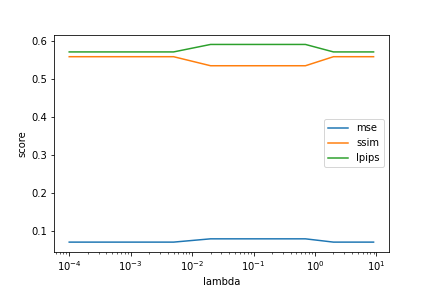

The data file committed next to this chart (first rows):
mse, psnr, ssim, lpips, lambda
6.53E-02, 1.18E+01, 6.85E-01, 5.32E-01, 5.00E+00
6.53E-02, 1.18E+01, 6.85E-01, 5.32E-01, 2.00E+00
6.53E-02, 1.18E+01, 6.85E-01, 5.32E-01, 9.00E+00
6.53E-02, 1.18E+01, 6.85E-01, 5.32E-01, 6.00E+00
6.53E-02, 1.18E+01, 6.85E-01, 5.32E-01, 3.00E+00
6.53E-02, 1.18E+01, 6.85E-01, 5.32E-01, 1.00E-04
6.53E-02, 1.18E+01, 6.85E-01, 5.32E-01, 8.00E-04
6.53E-02, 1.18E+01, 6.85E-01, 5.32E-01, 5.00E-03
6.53E-02, 1.18E+01, 6.85E-01, 5.32E-01, 2.00E-02
6.53E-02, 1.18E+01, 6.85E-01, 5.32E-01, 9.00E-02
6.53E-02, 1.18E+01, 6.85E-01, 5.32E-01, 7.00E-01
3.97E-02, 1.40E+01, 6.73E-01, 3.52E-01, 5.00E+00
3.97E-02, 1.40E+01, 6.73E-01, 3.52E-01, 2.00E+00
3.97E-02, 1.40E+01, 6.73E-01, 3.52E-01, 9.00E+00
3.97E-02, 1.40E+01, 6.73E-01, 3.52E-01, 6.00E+00
3.97E-02, 1.40E+01, 6.73E-01, 3.52E-01, 3.00E+00
3.97E-02, 1.40E+01, 6.73E-01, 3.52E-01, 1.00E-04
3.97E-02, 1.40E+01, 6.73E-01, 3.52E-01, 8.00E-04
3.97E-02, 1.40E+01, 6.73E-01, 3.52E-01, 5.00E-03
3.97E-02, 1.40E+01, 6.73E-01, 3.52E-01, 2.00E-02
3.97E-02, 1.40E+01, 6.73E-01, 3.52E-01, 9.00E-02
3.97E-02, 1.40E+01, 6.73E-01, 3.52E-01, 7.00E-01
1.19E-01, 9.26E+00, 5.81E-01, 6.28E-01, 5.00E+00
1.19E-01, 9.26E+00, 5.81E-01, 6.28E-01, 2.00E+00
1.19E-01, 9.26E+00, 5.81E-01, 6.28E-01, 9.00E+00
1.19E-01, 9.26E+00, 5.81E-01, 6.28E-01, 6.00E+00
1.19E-01, 9.26E+00, 5.81E-01, 6.28E-01, 3.00E+00
1.19E-01, 9.26E+00, 5.81E-01, 6.28E-01, 1.00E-04
1.19E-01, 9.26E+00, 5.81E-01, 6.28E-01, 8.00E-04
1.19E-01, 9.26E+00, 5.81E-01, 6.28E-01, 5.00E-03
1.19E-01, 9.26E+00, 5.81E-01, 6.28E-01, 2.00E-02
1.19E-01, 9.26E+00, 5.81E-01, 6.28E-01, 9.00E-02
1.19E-01, 9.26E+00, 5.81E-01, 6.28E-01, 7.00E-01
1.46E-02, 1.83E+01, 6.38E-01, 5.23E-01, 5.00E+00
1.46E-02, 1.83E+01, 6.38E-01, 5.23E-01, 2.00E+00
1.46E-02, 1.83E+01, 6.38E-01, 5.23E-01, 9.00E+00
1.46E-02, 1.83E+01, 6.38E-01, 5.23E-01, 6.00E+00
1.46E-02, 1.83E+01, 6.38E-01, 5.23E-01, 3.00E+00
1.46E-02, 1.83E+01, 6.38E-01, 5.23E-01, 1.00E-04
1.46E-02, 1.83E+01, 6.38E-01, 5.23E-01, 8.00E-04
1.46E-02, 1.83E+01, 6.38E-01, 5.23E-01, 5.00E-03
1.46E-02, 1.83E+01, 6.38E-01, 5.23E-01, 2.00E-02
1.46E-02, 1.83E+01, 6.38E-01, 5.23E-01, 9.00E-02
1.46E-02, 1.83E+01, 6.38E-01, 5.23E-01, 7.00E-01
5.66E-02, 1.25E+01, 2.18E-01, 8.74E-01, 5.00E+00
5.66E-02, 1.25E+01, 2.18E-01, 8.74E-01, 2.00E+00
5.66E-02, 1.25E+01, 2.18E-01, 8.74E-01, 9.00E+00
5.66E-02, 1.25E+01, 2.18E-01, 8.74E-01, 6.00E+00
5.66E-02, 1.25E+01, 2.18E-01, 8.74E-01, 3.00E+00
5.66E-02, 1.25E+01, 2.18E-01, 8.74E-01, 1.00E-04
5.66E-02, 1.25E+01, 2.18E-01, 8.74E-01, 8.00E-04
5.66E-02, 1.25E+01, 2.18E-01, 8.74E-01, 5.00E-03
5.66E-02, 1.25E+01, 2.18E-01, 8.74E-01, 2.00E-02
5.66E-02, 1.25E+01, 2.18E-01, 8.74E-01, 9.00E-02
5.66E-02, 1.25E+01, 2.18E-01, 8.74E-01, 7.00E-01
1.82E-01, 7.40E+00, 4.13E-01, 6.35E-01, 5.00E+00
1.82E-01, 7.40E+00, 4.13E-01, 6.35E-01, 2.00E+00
1.82E-01, 7.40E+00, 4.13E-01, 6.35E-01, 9.00E+00
1.82E-01, 7.40E+00, 4.13E-01, 6.35E-01, 6.00E+00
1.82E-01, 7.40E+00, 4.13E-01, 6.35E-01, 3.00E+00
... 15 more rows
